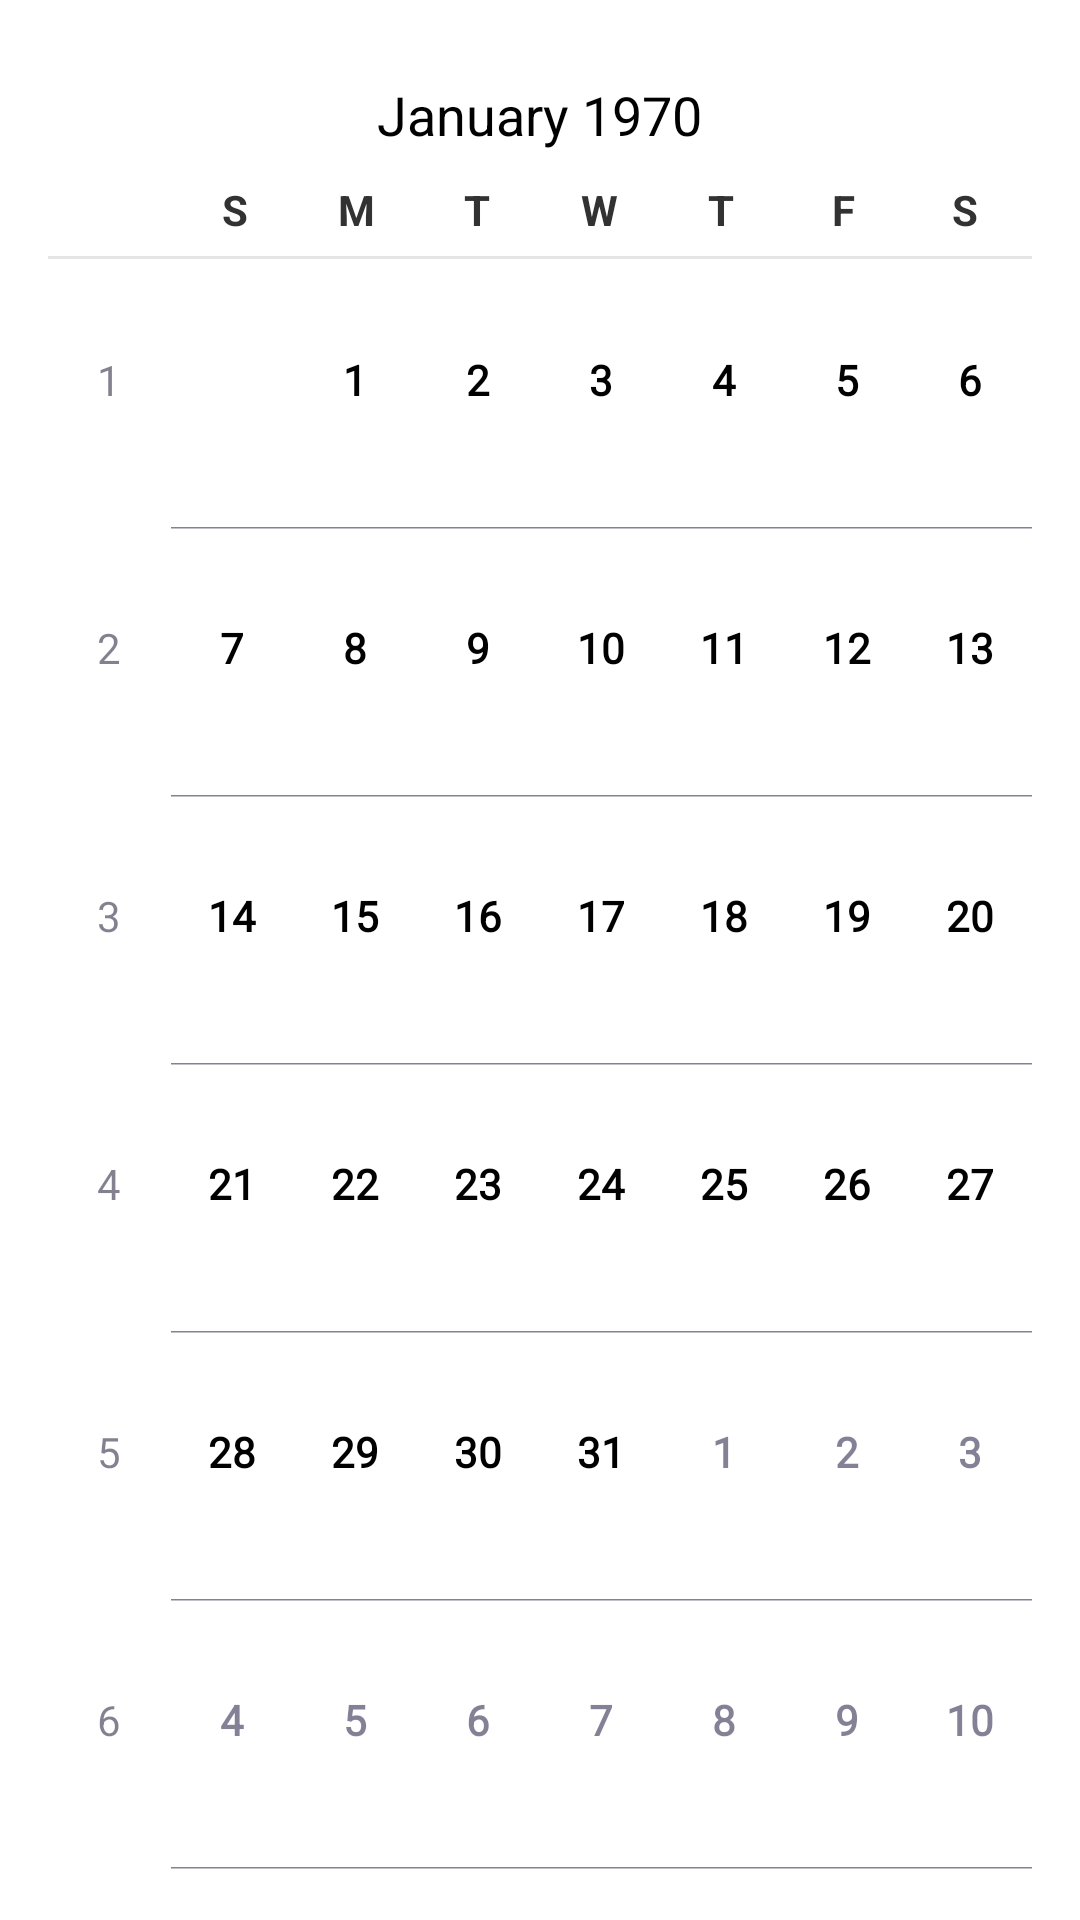

Produce the Android XML layout that renders to this screen, including the resource entries it uses.
<!-- AndroidManifest.xml: application theme AppTheme -->
<!-- res/layout/activity_view_calendar.xml -->
<RelativeLayout xmlns:android="http://schemas.android.com/apk/res/android"
    xmlns:tools="http://schemas.android.com/tools"
    android:layout_width="match_parent"
    android:layout_height="match_parent"
    android:paddingLeft="@dimen/activity_horizontal_margin"
    android:paddingRight="@dimen/activity_horizontal_margin"
    android:paddingTop="@dimen/activity_vertical_margin"
    android:paddingBottom="@dimen/activity_vertical_margin"
    tools:context="com.example.admin.toorganize.activities.ViewCalendar">

    <CalendarView
        android:layout_width="wrap_content"
        android:layout_height="wrap_content"
        android:id="@+id/calendarView"
        android:layout_alignParentTop="true"
        android:layout_alignParentBottom="true"
        android:layout_alignParentRight="true"
        android:layout_alignParentEnd="true"
        android:layout_alignParentLeft="true"
        android:layout_alignParentStart="true" />
</RelativeLayout>
<!-- resources referenced by this layout -->
<resources>
  <dimen name="activity_horizontal_margin">16dp</dimen>
  <dimen name="activity_vertical_margin">16dp</dimen>
  <style name="AppTheme" parent="android:Theme.Holo.Light">
          
      </style>
</resources>
